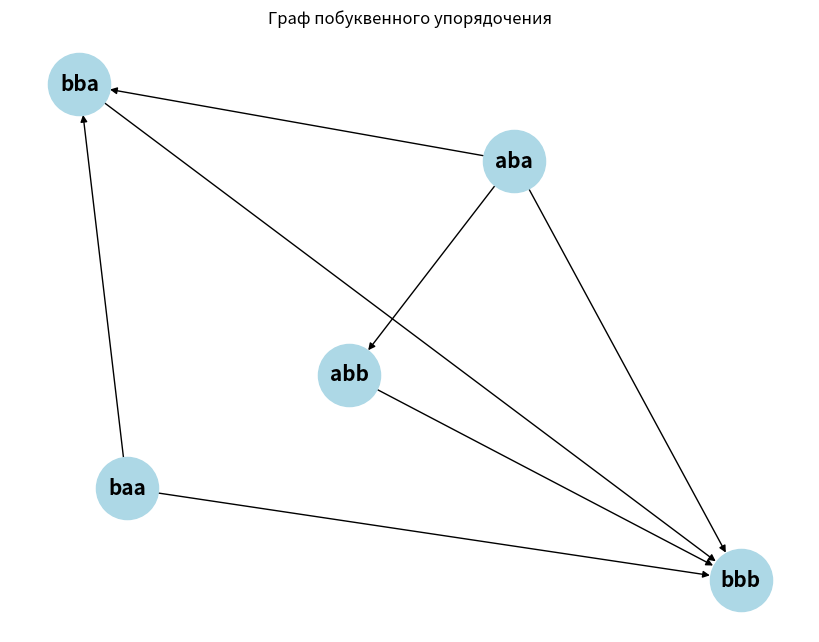
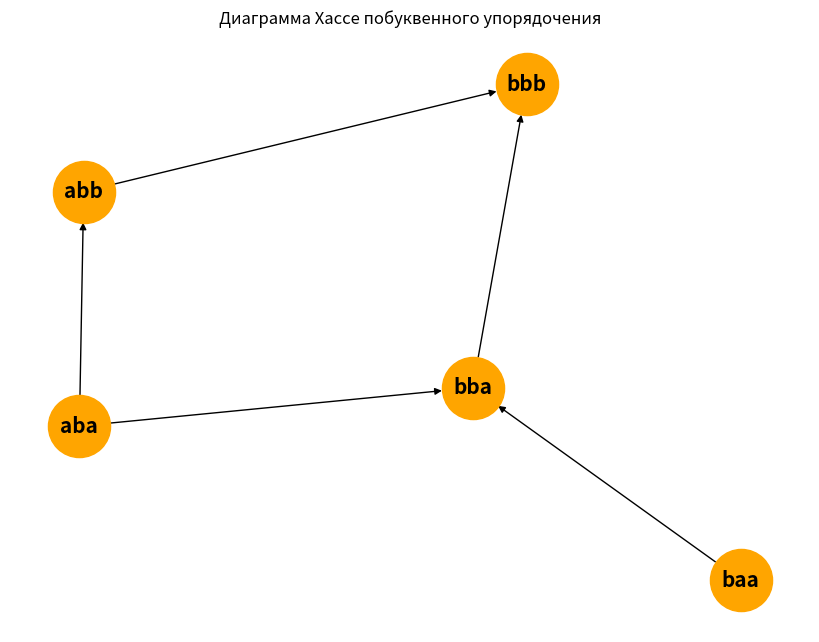
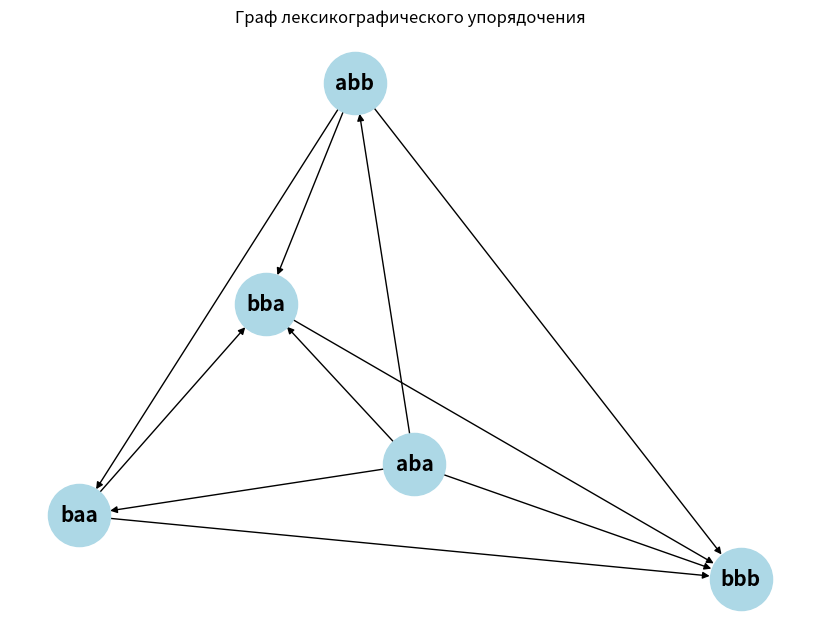
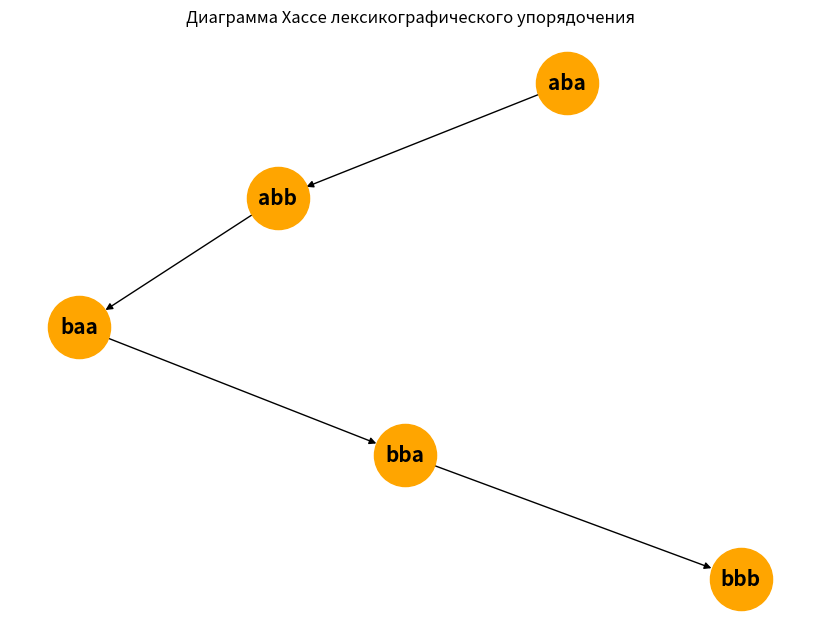

Here is the Python script that generated these plots, in order:
import numpy as np
import networkx as nx
import matplotlib.pyplot as plt

W = ["baa", "aba", "abb", "bba", "bbb"]
n = len(W)

def compare_letterwise(word1, word2):
    return all(a <= b for a, b in zip(word1, word2))

def compare_lexicographically(word1, word2):
    return word1 <= word2

def build_relation_matrix(W, compare_func):
    matrix = np.zeros((n, n), dtype=int)
    for i in range(n):
        for j in range(n):
            if compare_func(W[i], W[j]):
                matrix[i][j] = 1
    return matrix

def draw_graph(matrix, W, title, color="lightblue"):
    G = nx.DiGraph()
    for word in W:
        G.add_node(word)
    for i in range(n):
        for j in range(n):
            if matrix[i][j] == 1 and i != j:
                G.add_edge(W[i], W[j])
    plt.figure(figsize=(8, 6))
    pos = nx.spring_layout(G)
    nx.draw(G, pos, with_labels=True, node_size=2000, node_color=color,
            font_size=15, font_weight='bold', arrows=True)
    plt.title(title)
    plt.show()

def hasse_diagram(matrix, W):
    G_hasse = nx.DiGraph()
    for i in range(n):
        for j in range(n):
            if matrix[i][j] == 1 and i != j:
                if not any(matrix[i][k] == 1 and matrix[k][j] == 1 for k in range(n) if k != i and k != j):
                    G_hasse.add_edge(W[i], W[j])
    return G_hasse

def draw_hasse(matrix, W, title, color="orange"):
    H = hasse_diagram(matrix, W)
    plt.figure(figsize=(8, 6))
    pos_hasse = nx.spring_layout(H)
    nx.draw(H, pos_hasse, with_labels=True, node_size=2000, node_color=color,
            font_size=15, font_weight='bold', arrows=True)
    plt.title(title)
    plt.show()

# Побуквенное упорядочение
matrix_letterwise = build_relation_matrix(W, compare_letterwise)
print("Матрица сравнения для побуквенного упорядочения:")
print(matrix_letterwise)
draw_graph(matrix_letterwise, W, "Граф побуквенного упорядочения")
draw_hasse(matrix_letterwise, W, "Диаграмма Хассе побуквенного упорядочения")

# Лексикографическое упорядочение
matrix_lexicographic = build_relation_matrix(W, compare_lexicographically)
print("\nМатрица сравнения для лексикографического упорядочения:")
print(matrix_lexicographic)
draw_graph(matrix_lexicographic, W, "Граф лексикографического упорядочения")
draw_hasse(matrix_lexicographic, W, "Диаграмма Хассе лексикографического упорядочения")
